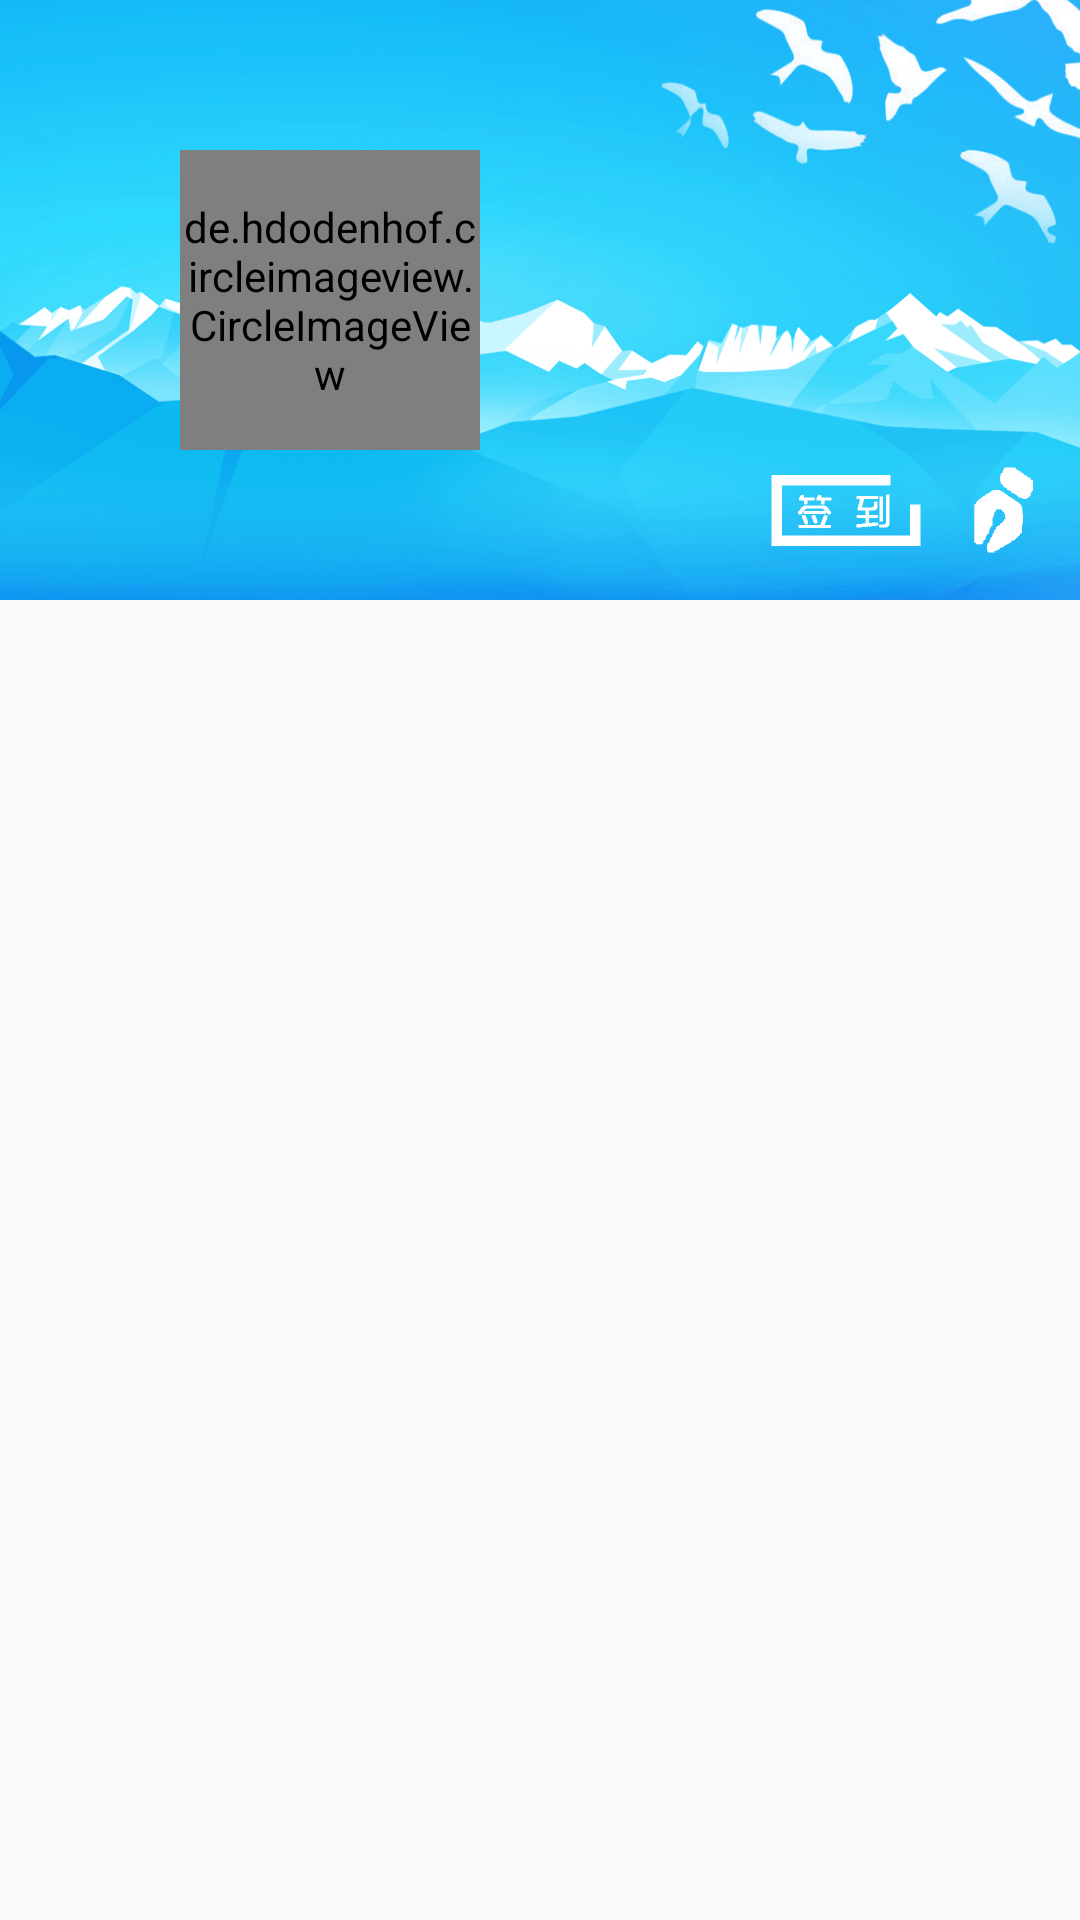

This screen was rendered from an Android layout file. Write that file and the resources it references.
<!-- AndroidManifest.xml: application theme AppTheme -->
<!-- res/layout/navigation_header.xml -->
<?xml version="1.0" encoding="utf-8"?>
<LinearLayout
	xmlns:android="http://schemas.android.com/apk/res/android"
	android:layout_height="wrap_content"
	android:layout_width="match_parent">

	<RelativeLayout
		android:layout_width="match_parent"
		android:layout_height="200dp"
		android:background="@drawable/ic_zhuye">

		<de.hdodenhof.circleimageview.CircleImageView
			android:layout_height="100dp"
			android:layout_width="100dp"
			android:id="@+id/user_img"
			android:layout_centerVertical="true"
			android:layout_alignParentLeft="true"
			android:layout_alignParentStart="true"
			android:src="@drawable/myface"
			android:layout_marginLeft="60dp"
			android:layout_marginStart="60dp"/>

		<TextView
			android:layout_width="wrap_content"
			android:layout_height="wrap_content"
			android:textAppearance="?android:attr/textAppearanceSmall"
			android:id="@+id/user_name"
			android:gravity="center_horizontal"
			android:layout_marginTop="5dp"
			android:layout_below="@+id/user_img"
			android:layout_alignLeft="@+id/user_img"
			android:layout_alignStart="@+id/user_img"
			android:layout_alignRight="@+id/user_img"
			android:layout_alignEnd="@+id/user_img"/>

		<ImageView
			android:layout_width="50dp"
			android:layout_height="50dp"
			android:id="@+id/user_sign"
			android:src="@drawable/ic_sign"
			android:layout_alignTop="@+id/imageView"
			android:layout_toLeftOf="@+id/imageView"
			android:layout_marginRight="13dp"
			android:layout_marginEnd="13dp"
			android:layout_alignBottom="@+id/imageView"/>

		<ImageView
			android:layout_width="30dp"
			android:layout_height="30dp"
			android:src="@drawable/ic_qiandao"
			android:id="@+id/imageView"
			android:layout_marginRight="10dp"
			android:layout_marginEnd="10dp"
			android:layout_alignTop="@+id/user_name"
			android:layout_alignParentRight="true"
			android:layout_alignParentEnd="true"/>

	</RelativeLayout>

</LinearLayout>
<!-- resources referenced by this layout -->
<resources>
  <!-- drawable ic_qiandao: png bitmap (drawable-hdpi, 1410 bytes) -->
  <!-- drawable ic_sign: png bitmap (drawable-hdpi, 1556 bytes) -->
  <!-- drawable ic_zhuye: png bitmap (drawable-hdpi, 122017 bytes) -->
  <!-- drawable myface: png bitmap (drawable-hdpi, 2426 bytes) -->
  <style name="AppTheme" parent="Theme.AppCompat.Light.NoActionBar">
          <item name="colorPrimary">@color/red</item>
          <item name="colorPrimaryDark">@color/red_dark</item>
          <item name="colorAccent">@color/red_accent</item>
          <item name="material_drawer_primary_icon">@color/gray</item>
          <item name="material_drawer_primary_text">@color/black</item>
          <item name="material_drawer_selected_text">@color/red</item>
      </style>
  <color name="red">#F44336</color>
  <color name="red_dark">#D32F2F</color>
  <color name="red_accent">#FF5722</color>
  <color name="gray">#BBBBBB</color>
  <color name="black">#000000</color>
</resources>
